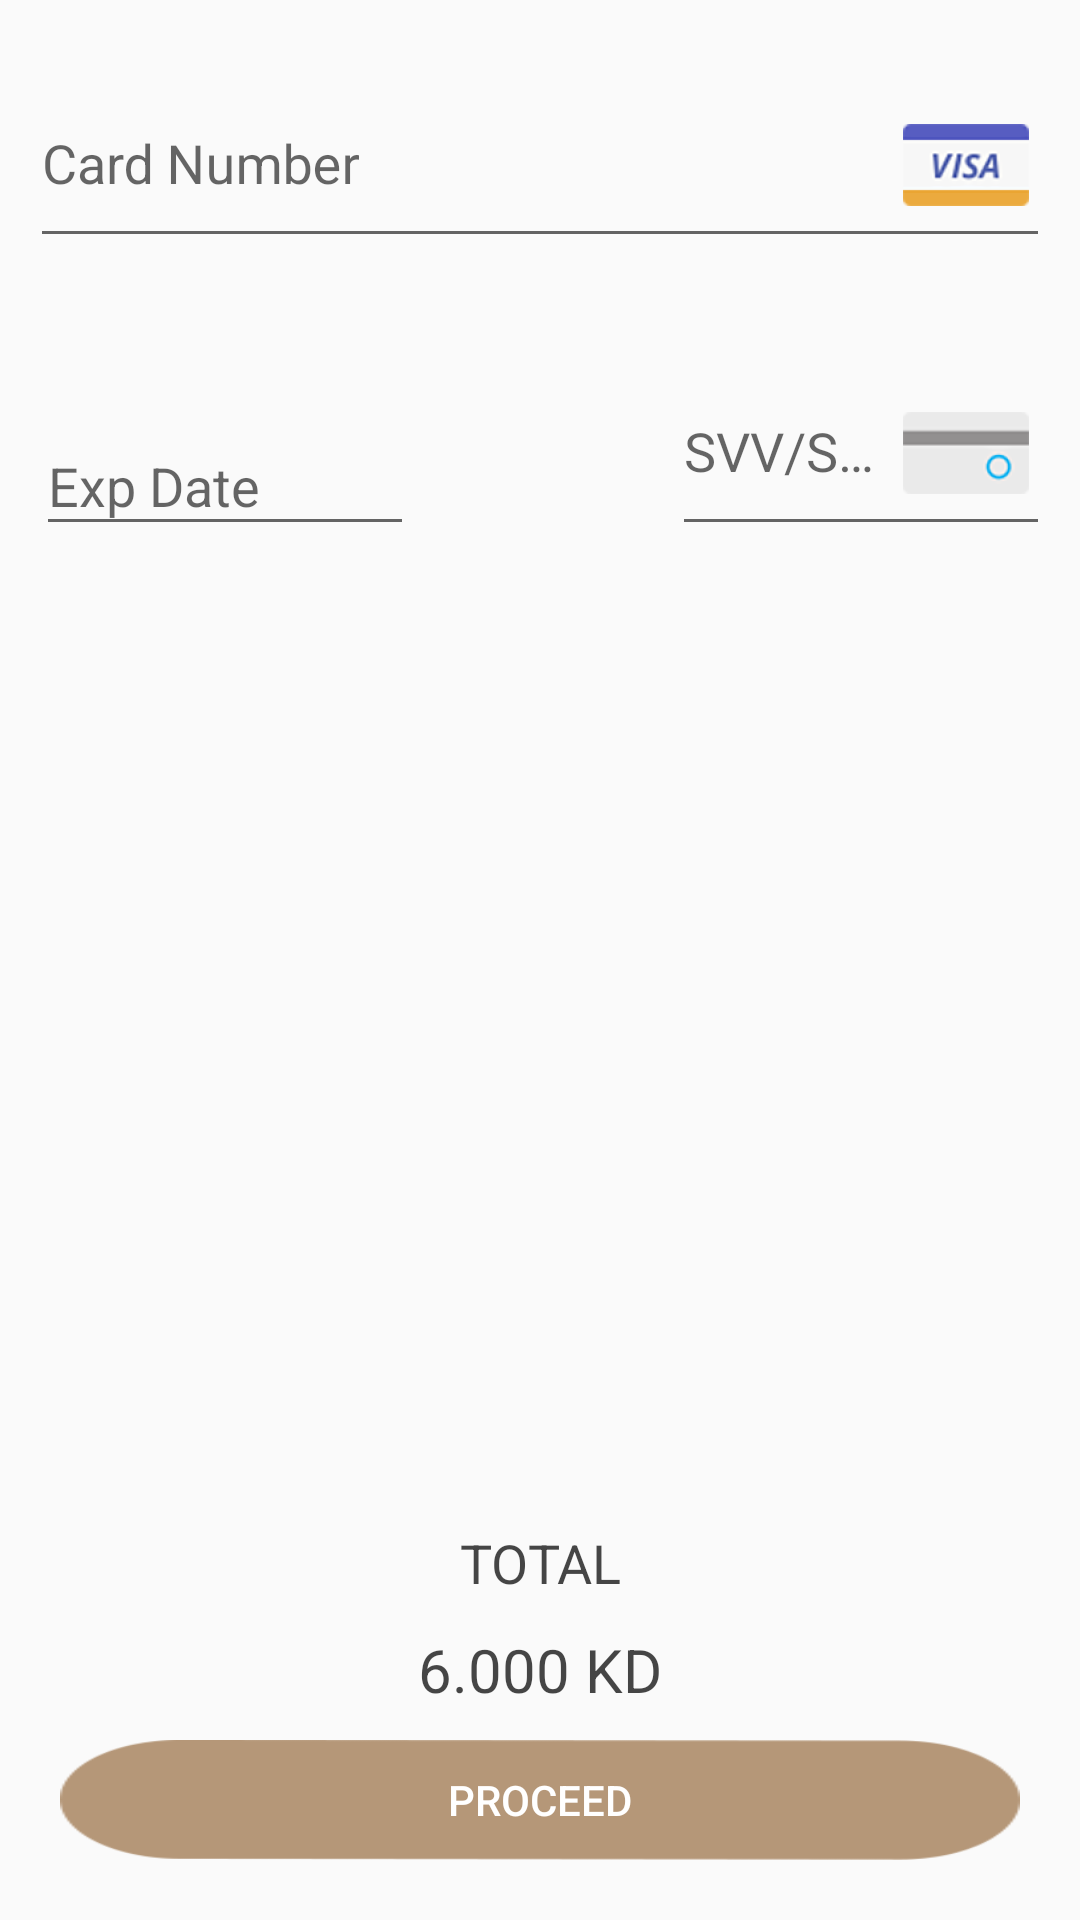

Layout XML and referenced resources for this Android screen:
<!-- AndroidManifest.xml: application theme AppTheme -->
<!-- res/layout/credit_card_fragment.xml -->
<RelativeLayout xmlns:android="http://schemas.android.com/apk/res/android"
    xmlns:tools="http://schemas.android.com/tools"
    android:layout_width="match_parent"
    android:layout_height="match_parent"
    android:layout_margin="10dp"

    tools:context="mawaqaajo.com.coffeedistrict.Fragments.CreditCardFragment">

    <android.support.design.widget.TextInputLayout
        android:id="@+id/card_num_input"
        android:layout_width="match_parent"
        android:layout_height="wrap_content"
        android:layout_margin="10dp">

        <EditText
            android:id="@+id/card_numTXT"
            android:layout_width="match_parent"
            android:layout_height="wrap_content"
            android:drawableRight="@mipmap/visa_icon"
            android:ems="10"
            android:hint="@string/card_num"
            android:inputType="number"
            android:maxLength="16" />
    </android.support.design.widget.TextInputLayout>

    <RelativeLayout
        android:layout_width="match_parent"
        android:layout_height="wrap_content"
        android:layout_below="@+id/card_num_input"
        android:gravity="center">

        <android.support.design.widget.TextInputLayout
            android:layout_width="wrap_content"
            android:layout_height="wrap_content"
            android:gravity="center"
            android:layout_marginLeft="12dp"
            android:layout_marginStart="12dp"
            android:layout_alignBottom="@+id/textInputLayout"
            android:layout_alignParentLeft="true"
            android:layout_alignParentStart="true">

            <EditText
                android:id="@+id/exp_dateTXT"
                android:layout_width="wrap_content"
                android:layout_height="wrap_content"
                android:ems="6"
                android:hint="@string/exp_date"
                android:inputType="number"
                android:maxLength="5" />
        </android.support.design.widget.TextInputLayout>

        <android.support.design.widget.TextInputLayout
            android:layout_width="wrap_content"
            android:layout_height="wrap_content"
            android:layout_alignParentRight="true"
            android:layout_margin="10dp"
            android:id="@+id/textInputLayout">

            <EditText
                android:id="@+id/useremail_logiTXT"
                android:layout_width="wrap_content"
                android:layout_height="match_parent"
                android:drawableRight="@mipmap/visa_number"
                android:ems="6"
                android:hint="@string/svv_svc"
                android:inputType="number"
                android:maxLength="3" />
        </android.support.design.widget.TextInputLayout>

    </RelativeLayout>

    <TextView
        android:layout_width="match_parent"
        android:layout_height="wrap_content"
        android:layout_above="@+id/total_amount"
        android:layout_marginBottom="10dp"
        android:gravity="center"
        android:text="@string/total"
        android:textAllCaps="true"
        android:textColor="@color/Black"
        android:textSize="18sp" />

    <TextView
        android:id="@+id/total_amount"
        android:layout_width="match_parent"
        android:layout_height="wrap_content"
        android:layout_above="@+id/button"
        android:layout_marginBottom="10dp"
        android:gravity="center"
        android:text="6.000 KD"
        android:textColor="@color/Black"
        android:textSize="20sp" />

    <LinearLayout
        android:id="@+id/button"
        android:layout_width="match_parent"
        android:layout_height="40dp"
        android:layout_marginBottom="20dp"
        android:paddingLeft="20dp"
        android:paddingRight="20dp"
        android:layout_alignParentBottom="true"
        android:gravity="center">

        <Button
            android:id="@+id/proceed"
            android:layout_width="wrap_content"
            android:layout_height="match_parent"
            android:background="@drawable/resetpasswordicon2x"
            android:text="@string/proceed"
            android:textColor="@color/White" />
    </LinearLayout>
</RelativeLayout>
<!-- resources referenced by this layout -->
<resources>
  <color name="Black">#b9000000</color>
  <color name="White">#FFFFFF</color>
  <!-- drawable resetpasswordicon2x: png bitmap (drawable, 2873 bytes) -->
  <!-- mipmap visa_icon: png bitmap (mipmap-hdpi, 2112 bytes) -->
  <!-- mipmap visa_number: png bitmap (mipmap-hdpi, 966 bytes) -->
  <string name="card_num">Card Number</string>
  <string name="exp_date">Exp Date</string>
  <string name="proceed">PROCEED</string>
  <string name="svv_svc">SVV/SVC</string>
  <string name="total">Total</string>
  <style name="AppTheme" parent="Theme.AppCompat.Light.DarkActionBar">
          
          <item name="colorPrimary">@color/colorPrimary</item>
          <item name="colorPrimaryDark">@color/colorPrimaryDark</item>
          <item name="colorAccent">@color/colorAccent</item>
      </style>
  <color name="colorPrimary">#B59778</color>
  <color name="colorPrimaryDark">#cb8c6946</color>
  <color name="colorAccent">#B59778</color>
</resources>
